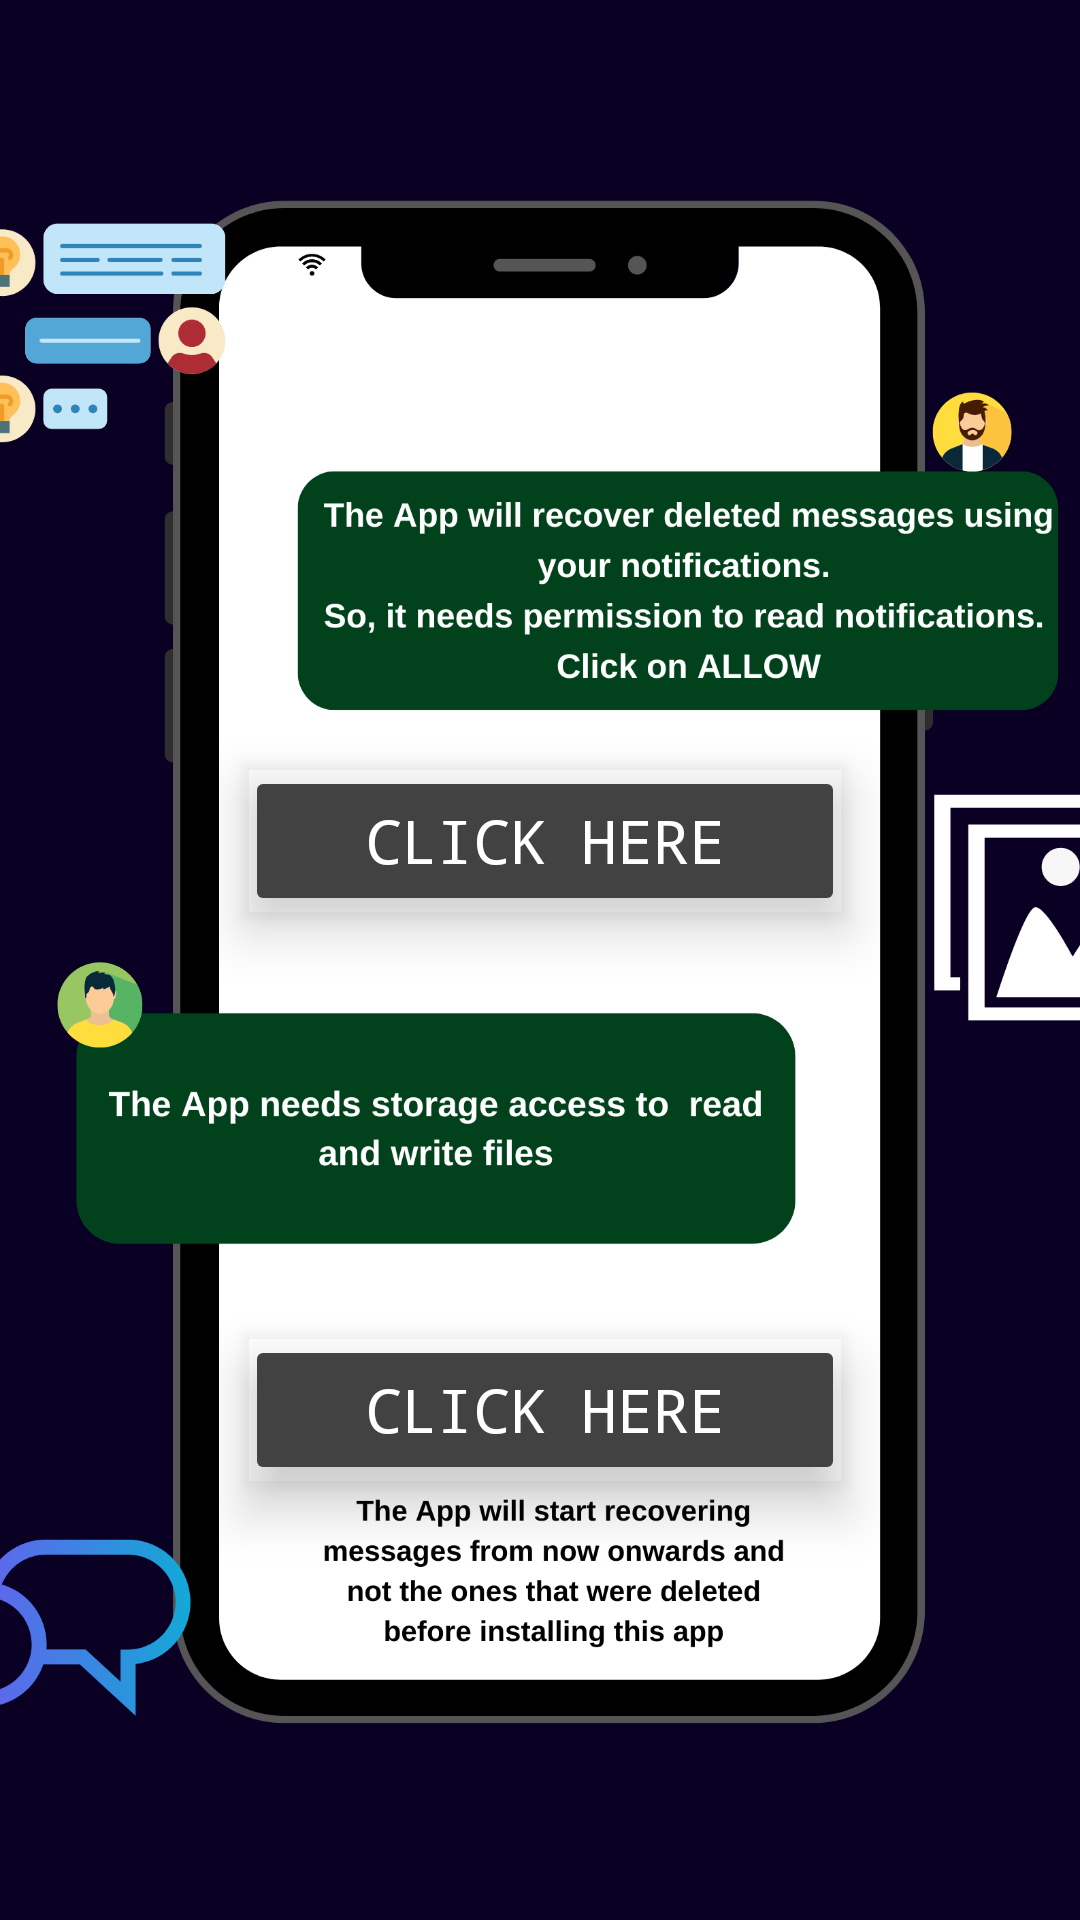

Here is an Android app screen rendered from its layout file. Give the layout XML and the strings, colors and styles it references.
<!-- AndroidManifest.xml: application theme Theme.MessiahWamr -->
<!-- res/layout/activity_permissions.xml -->
<?xml version="1.0" encoding="utf-8"?>
<androidx.constraintlayout.widget.ConstraintLayout xmlns:android="http://schemas.android.com/apk/res/android"
    xmlns:app="http://schemas.android.com/apk/res-auto"
    xmlns:tools="http://schemas.android.com/tools"
    android:layout_width="match_parent"
    android:layout_height="match_parent"
    tools:context=".Permissions"
    android:background="#090024">

    <Button
        android:id="@+id/p1"
        android:layout_width="200dp"
        android:layout_height="50dp"
        android:fontFamily="monospace"
        android:textColor="@color/white"
        android:textSize="20sp"
        app:layout_constraintBottom_toBottomOf="@+id/imageView"
        app:layout_constraintEnd_toEndOf="parent"
        app:layout_constraintHorizontal_bias="0.510"
        app:layout_constraintStart_toStartOf="parent"
        app:layout_constraintTop_toTopOf="parent"
        android:layout_marginTop="-80dp"
        android:text="Click Here"
        android:backgroundTint="@color/cardview_dark_background"
        android:outlineProvider="bounds"
        android:elevation="10dp"
        android:stateListAnimator="@null"        />

    <Button
        android:id="@+id/p2"
        android:layout_width="200dp"
        android:layout_height="50dp"
        android:backgroundTint="@color/cardview_dark_background"
        android:fontFamily="monospace"
        android:text="Click Here"
        android:outlineProvider="bounds"

        android:textColor="@color/white"
        android:textSize="20sp"
        app:layout_constraintBottom_toBottomOf="@+id/imageView"
        app:layout_constraintEnd_toEndOf="parent"
        app:layout_constraintHorizontal_bias="0.510"
        app:layout_constraintStart_toStartOf="parent"
        app:layout_constraintTop_toTopOf="parent"
        android:layout_marginTop="300dp"
        android:elevation="10dp"
        android:stateListAnimator="@null"        />

    <ImageView
        android:id="@+id/imageView"
        android:layout_width="match_parent"
        android:layout_height="match_parent"
        android:src="@mipmap/permissions"
        app:layout_constraintBottom_toBottomOf="parent"
        app:layout_constraintEnd_toEndOf="parent"
        app:layout_constraintHorizontal_bias="0.0"
        app:layout_constraintStart_toStartOf="parent"
        app:layout_constraintTop_toTopOf="parent"
        app:layout_constraintVertical_bias="0.0">

    </ImageView>


</androidx.constraintlayout.widget.ConstraintLayout>
<!-- resources referenced by this layout -->
<resources>
  <color name="white">#FFFFFFFF</color>
  <!-- mipmap permissions: png bitmap (mipmap-xxxhdpi, 211066 bytes) -->
  <style name="Theme.MessiahWamr" parent="Theme.MaterialComponents.DayNight.DarkActionBar">
          
  
          <item name="colorPrimary">@color/green</item>
          <item name="colorPrimaryVariant">#FFC107</item>
          <item name="colorOnPrimary">#FFC107</item>
          
          <item name="colorSecondary">@color/teal_200</item>
          <item name="colorSecondaryVariant">@color/teal_700</item>
          <item name="colorOnSecondary">@color/black</item>
          
          <item name="android:statusBarColor" tools:targetApi="l">#040200</item>
          
      </style>
  <color name="green">#4CAF50</color>
  <color name="teal_200">#FF03DAC5</color>
  <color name="teal_700">#FF018786</color>
  <color name="black">#FF000000</color>
</resources>
